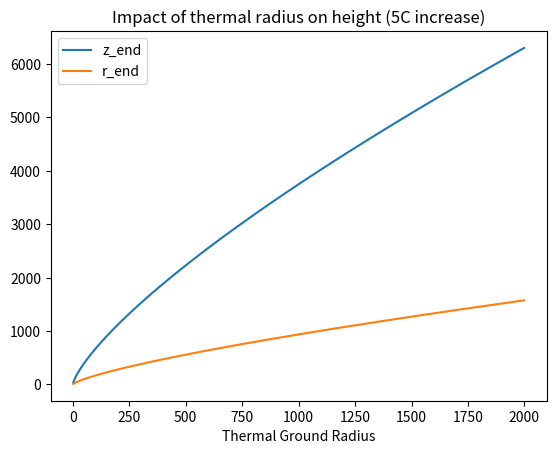

Source code (Python):
#!/usr/bin/env python3
"""Calculate the height and radius of a thermal
"""
from matplotlib import pyplot as plt
import numpy as np

alpha = 3400e-6 # Thermal expansion coefficient for air
g = -9.81
m = 2.54
a = 1.90
t_ref = 15

# We use NASA's basic atmosphere model -- more than enough for our purpose
# https://www.grc.nasa.gov/WWW/K-12/airplane/atmosmet.html
z = np.arange(0, 3e3)
t_0 = t_ref - 0.00649 * z
dtdz = -0.00649
N2 = alpha * g * dtdz
print('buoyancy period = %.1f s' % (2 * np.pi / np.sqrt(N2)))

def compute_thermal(t_0, t_p, r_0):
    """Computes the main thermal parameters (z_end and R_end)
    """
    V_0 = m * r_0 ** 3.0
    g_p = alpha * -g * t_p
    B_0 = g_p * V_0

    z_end = 3.17 * (B_0 / N2) ** (1/4)
    r_end = ((4*a*B_0) / (3 * m**2 * N2))**(1/4)
    return (z_end, r_end)

tp = 5
r = np.arange(2, 2e3)
z_end, r_end = compute_thermal(t_ref, tp, r)

plt.figure()
plt.title('Impact of thermal radius on height (%.0fC increase)' % tp)
plt.plot(r, z_end, label='z_end')
plt.plot(r, r_end, label='r_end')
plt.xlabel('Thermal Ground Radius')
plt.legend()
plt.show()


r = 20
tp = np.arange(0, 15)
z_end, r_end = compute_thermal(t_ref, tp, r)

plt.figure()
plt.title('Impact of thermal radius on height R=%.0fm' % r)
plt.plot(tp, z_end, label='z_end')
plt.plot(tp, r_end, label='r_end')
plt.xlabel('Temperature Anomaly')
plt.legend()


plt.show()
plt.close()
